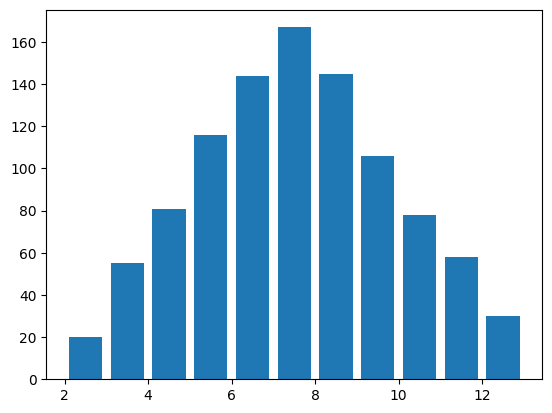

Here is the Python script that generated this plot: (Note: this script raises an exception after producing the figure.)
'''
[redacted]
    功能：模拟值塞子
    版本：1.0
    3.0：数据可视化
    4.0:直方图可视化结果
    5.0:科学计算
    时间：01/24/18
'''

import random
import matplotlib.pyplot as plt
import numpy as np

#解决中文字体
plt.rcParams['font.sans-serif'] = ['SimHei']
plt.rcParams['axes.unicode_minus'] = False


def main():
    '''
        主函数
    '''
    total_time = 1000
    roll_arr1 = np.random.randint(1, 7, size = total_time)
    roll_arr2 = np.random.randint(1, 7, size = total_time)

    result_arr = roll_arr1 + roll_arr2
    # print(result_arr)
    hist, bin = np.histogram(result_arr, bins=range(2, 14))
    print(hist)
    print(bin)

    #数据可视化
    # plt.hist(roll_list,bins=range(2,14), edgecolor='black', linewidth=1)
    plt.hist(result_arr,bins=range(2,14), normed=1, edgecolor='black',
             linewidth=1, rwidth = 0.8)
    #设置X轴坐标显示位置

    tick_lable = ['2点', '3点', '4点', '5点', '6点',
                  '7点', '8点', '9点', '10点', '11点', '12点']
    tick_pos = np.arange(2, 13) + 0.5 #向右移动0。5的距离
    print(tick_pos)
    plt.xticks(tick_pos, tick_lable)
    plt.title('骰子点数统计')
    plt.xlabel('点数和')
    plt.ylabel('次数')
    plt.show()
if __name__ == '__main__':
    main()


